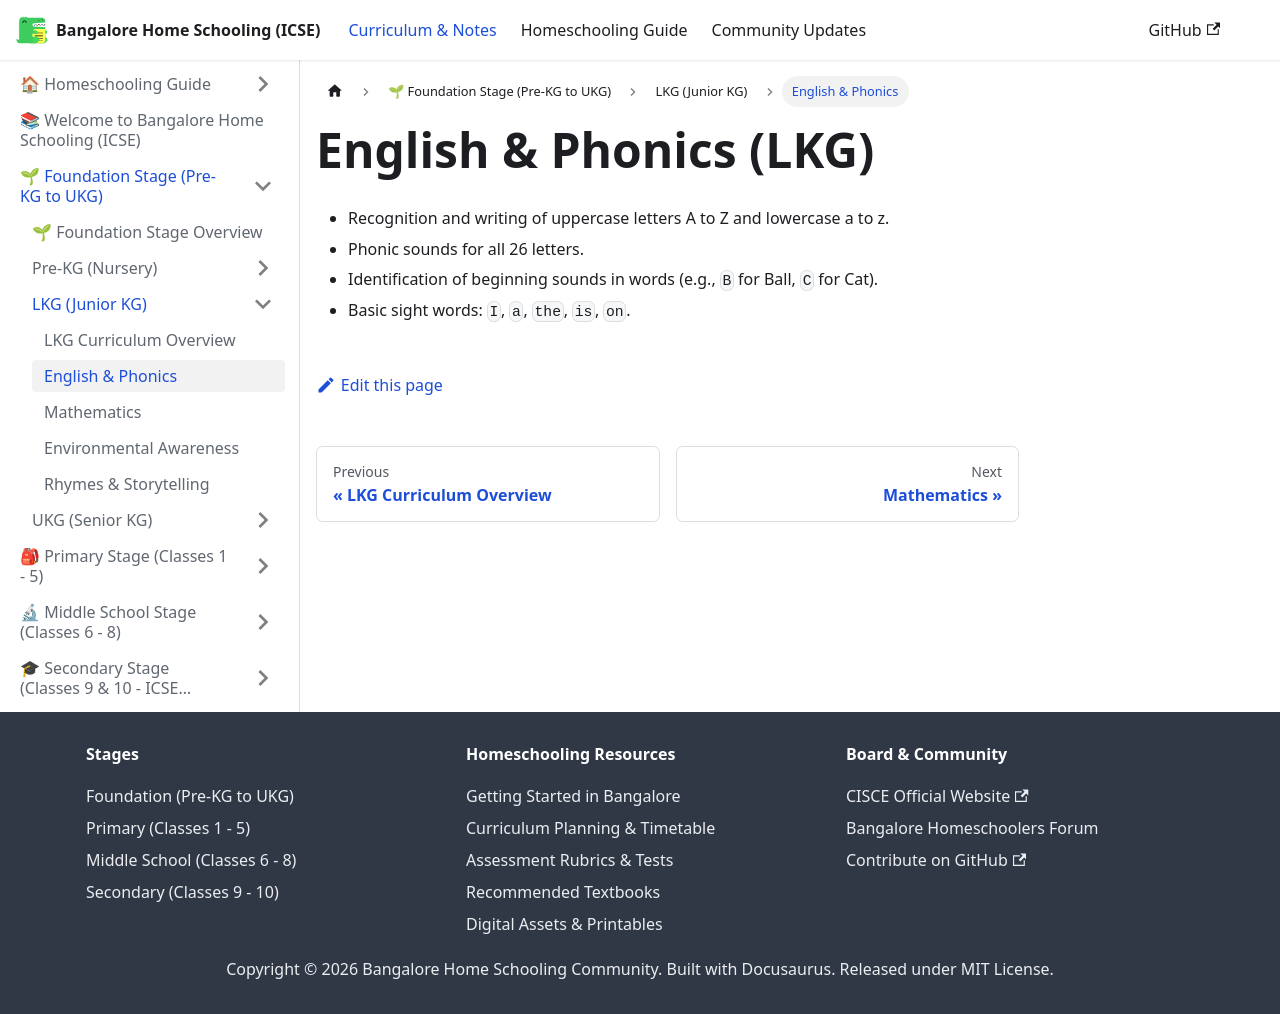

repository: karthik-r-bdump/bangalore-home-schooling · page: docs/foundation/lkg/english-language.html · generator: docusaurus

---
title: English & Phonics
sidebar_position: 2
---
# English & Phonics (LKG)
- Recognition and writing of uppercase letters A to Z and lowercase a to z.
- Phonic sounds for all 26 letters.
- Identification of beginning sounds in words (e.g., `B` for Ball, `C` for Cat).
- Basic sight words: `I`, `a`, `the`, `is`, `on`.
